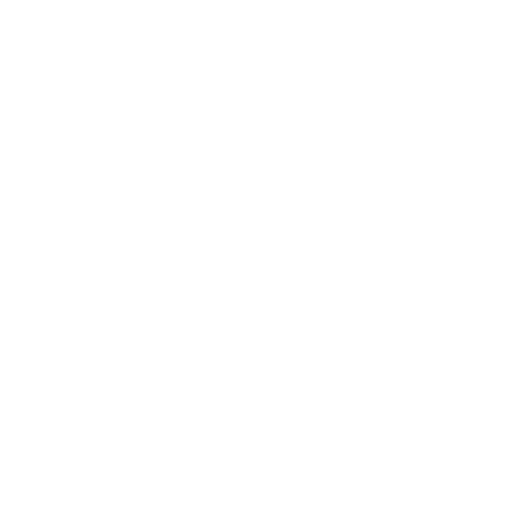
t = 0.00 s
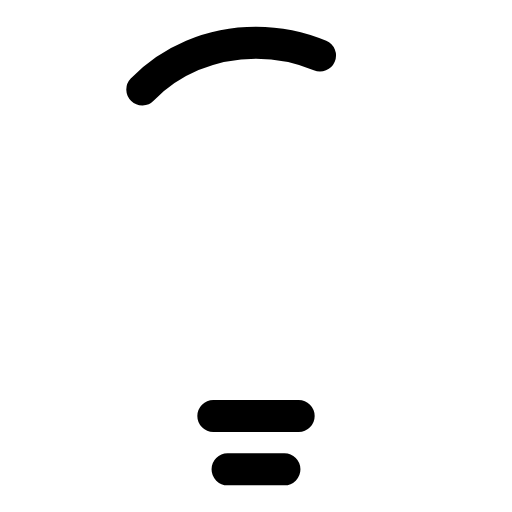
t = 0.20 s
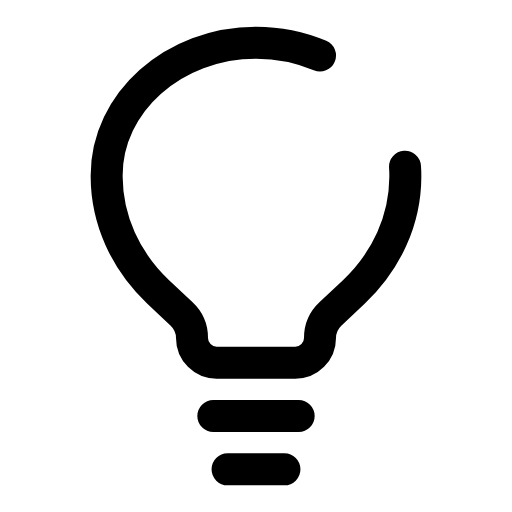
t = 0.40 s
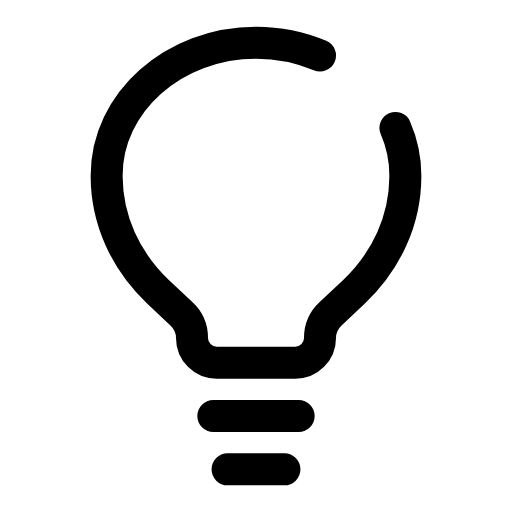
t = 0.54 s
t = 0.74 s: frame unchanged from t = 0.54 s, image omitted
t = 0.94 s: frame unchanged from t = 0.54 s, image omitted

The animated SVG that drew these frames (rendered in a browser with its animation timeline set to each time). Animation: 2 SMIL elements (animate=2); one cycle of 0.94 s.

<svg xmlns="http://www.w3.org/2000/svg" width="24" height="24" viewBox="0 0 24 24">
  <path d="M10 19.5H14M10.6667 22H13.3333" fill="none" stroke="currentColor" stroke-width="1.5" stroke-linecap="round" stroke-linejoin="round" stroke-dasharray="120" stroke-dashoffset="120">
    <animate fill="freeze" attributeName="stroke-dashoffset" begin="0.00s" dur="0.80s" to="0" />
  </path>
  <path d="M15 2.60222C14.0907 2.21646 13.0736 2 12 2C8.13401 2 5 4.8069 5 8.21807L5.00007 8.30193C5.00875 10.2984 5.86939 12.2187 7.41058 13.6805L8.51463 14.7196C8.82437 15.0112 9 15.4177 9 15.843C9 16.482 9.518 17 10.157 17H13.843C14.482 17 15 16.482 15 15.843C15 15.4177 15.1756 15.0112 15.4854 14.7196L16.5894 13.6805C18.1306 12.2187 18.9912 10.2984 18.9999 8.30193L19 8.21807C19 7.43838 18.8363 6.69025 18.5375 6" fill="none" stroke="currentColor" stroke-width="1.5" stroke-linecap="round" stroke-linejoin="round" stroke-dasharray="120" stroke-dashoffset="120">
    <animate fill="freeze" attributeName="stroke-dashoffset" begin="0.14s" dur="0.80s" to="0" />
  </path>
</svg>
